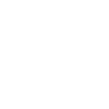
t = 0.00 s
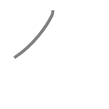
t = 0.50 s
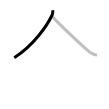
t = 1.25 s
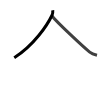
t = 1.75 s
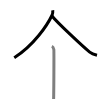
t = 2.50 s
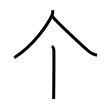
t = 3.00 s

The animated SVG that drew these frames (rendered in a browser with its animation timeline set to each time). Animation: 3 SMIL elements (animate=3); one cycle of 3.00 s.

<svg width="109px" height="109px" viewBox="0 0 px 109px" xmlns="http://www.w3.org/2000/svg" xmlns:xlink="http://www.w3.org/1999/xlink" xml:space="preserve" version="1.1"  baseProfile="full">
<path d="M52.75,10.25c0.11,1.12,0,3.49-0.72,4.99C47.5,24.75,34.25,45,14.25,57.75" style="fill:none;stroke:black;stroke-width:3;opacity:0">
  <animate attributeType="CSS" attributeName="opacity" from="0" to="1" begin="0s" dur="1s" repeatCount="0" fill="freeze" />
</path>
<path d="M51.75,15.75c5.92,7.28,31.44,31.07,37.97,36.4c2.22,1.81,5.06,2.58,7.28,3.1" style="fill:none;stroke:black;stroke-width:3;opacity:0">
  <animate attributeType="CSS" attributeName="opacity" from="0" to="1" begin="1s" dur="1s" repeatCount="0" fill="freeze" />
</path>
<path d="M51.87,46.25c1.09,0.5,1.74,2.25,1.96,3.25c0.22,1,0,43.25-0.22,49.5" style="fill:none;stroke:black;stroke-width:3;opacity:0">
  <animate attributeType="CSS" attributeName="opacity" from="0" to="1" begin="2s" dur="1s" repeatCount="0" fill="freeze" />
</path>
</svg>
